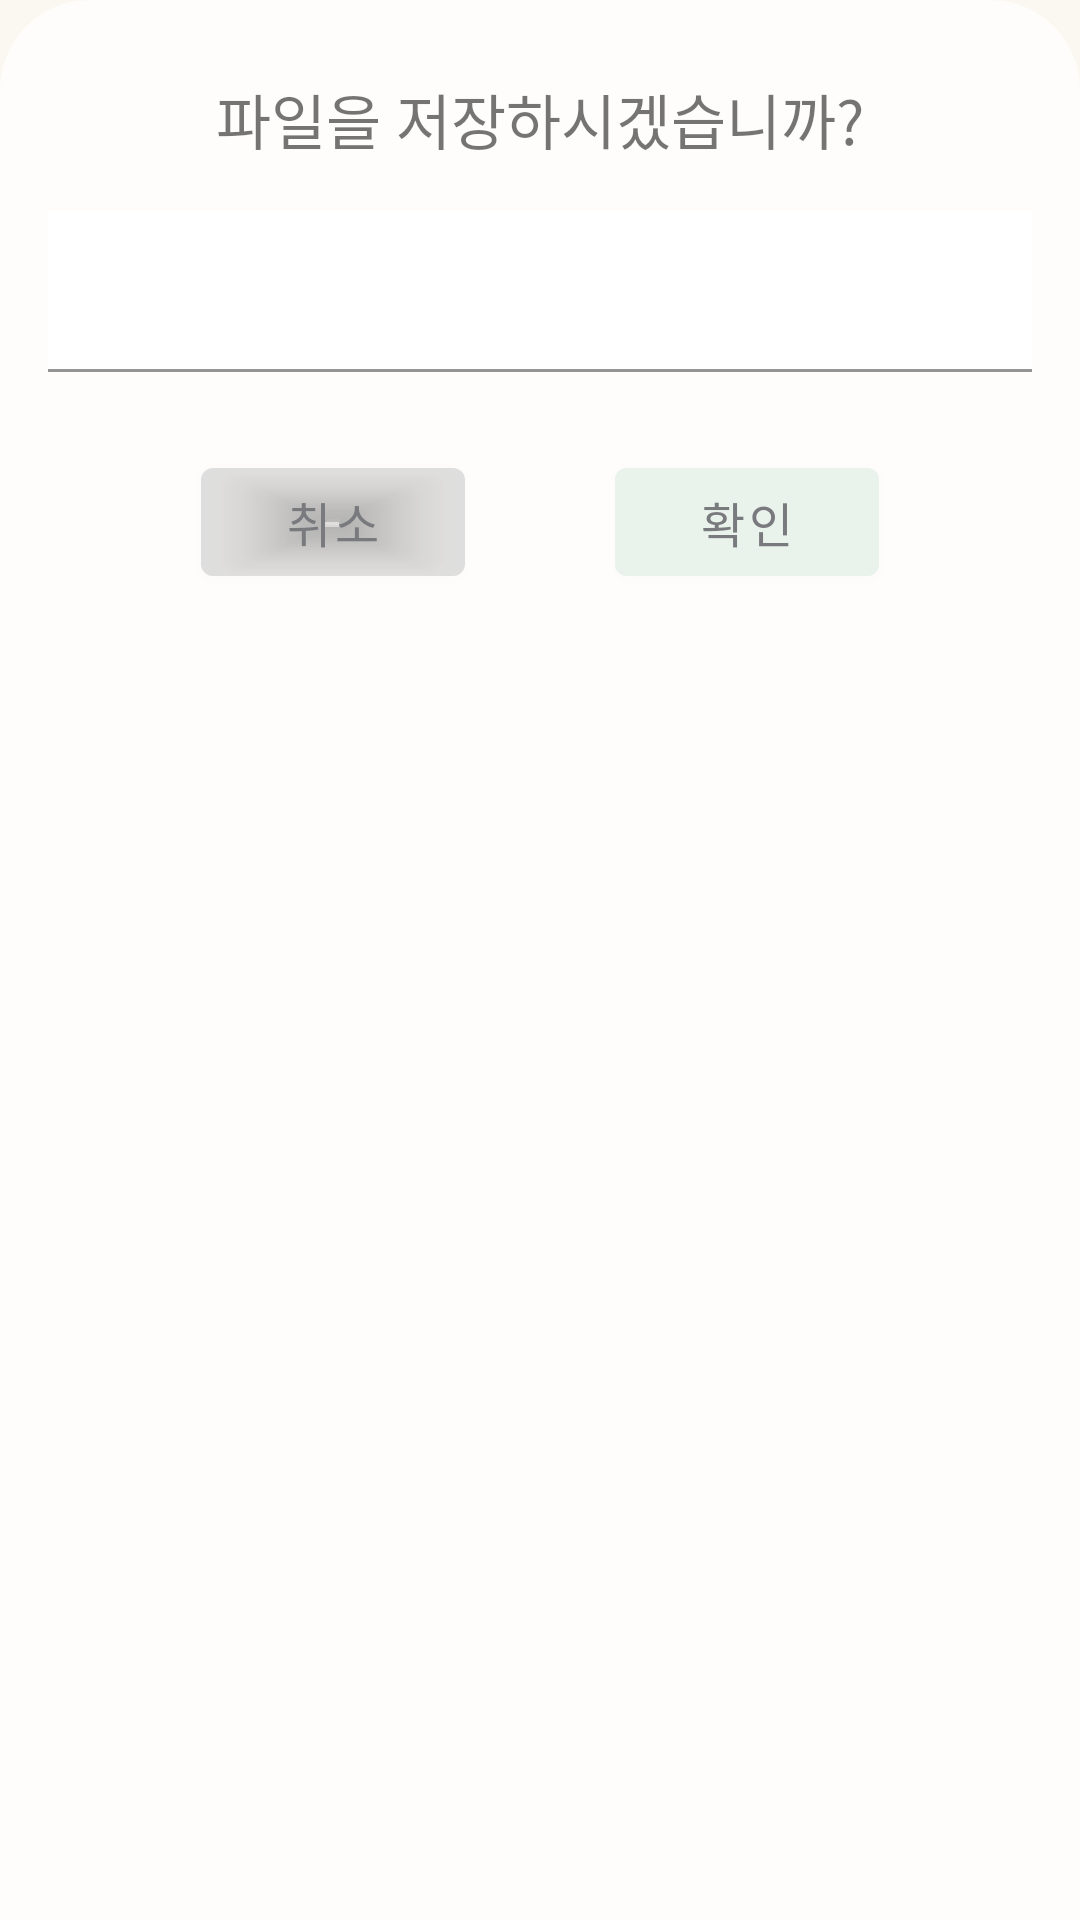

Write the Android layout XML for this screen, with the resource values it uses.
<!-- AndroidManifest.xml: application theme Theme.Soundy -->
<!-- res/layout/renamefile_popup.xml -->
<?xml version="1.0" encoding="utf-8"?>
<LinearLayout xmlns:android="http://schemas.android.com/apk/res/android"
    xmlns:app="http://schemas.android.com/apk/res-auto"
    android:id="@+id/bottomSheet"
    android:layout_width="match_parent"
    android:layout_height="wrap_content"
    app:layout_behavior="com.google.android.material.bottomsheet.BottomSheetBehavior"
    android:orientation="vertical"
    android:background="@drawable/background_round">

    <TextView
        android:id="@+id/newFileName"
        android:layout_width="match_parent"
        android:layout_height="wrap_content"
        android:layout_marginStart="30dp"
        android:layout_marginTop="25dp"
        android:layout_marginEnd="30dp"
        android:text="파일을 저장하시겠습니까?"
        android:textAlignment="center"
        android:textSize="20sp" />

    <com.google.android.material.textfield.TextInputLayout
        android:layout_width="match_parent"
        android:layout_height="wrap_content">

        <com.google.android.material.textfield.TextInputEditText
            android:id="@+id/filenameInput"
            android:layout_width="match_parent"
            android:layout_height="wrap_content"
            android:layout_margin="16dp"
            android:background="@color/white"
            android:padding="16dp"
            android:textColorHint="@color/gray" />
    </com.google.android.material.textfield.TextInputLayout>

    <LinearLayout
        android:layout_width="match_parent"
        android:layout_height="wrap_content"
        android:layout_marginTop="10dp"
        android:layout_marginBottom="30dp"

        android:gravity="center">

        <com.google.android.material.button.MaterialButton
            android:id="@+id/btnCancel"
            android:layout_width="wrap_content"
            android:layout_height="wrap_content"
            android:backgroundTint="@color/gray"
            android:text="취소"
            android:textColor="#797A7E"
            android:textSize="16sp" />

        <com.google.android.material.button.MaterialButton
            android:id="@+id/btnOK"
            android:layout_width="wrap_content"
            android:layout_height="wrap_content"
            android:layout_marginStart="50dp"
            android:backgroundTint="@color/mint"
            android:text="확인"
            android:textColor="#797A7E"
            android:textSize="16sp" />

    </LinearLayout>

</LinearLayout>
<!-- resources referenced by this layout -->
<resources>
  <color name="gray">#1F797A7E</color>
  <color name="mint">#EAF3EB</color>
  <color name="white">#FFFFFFFF</color>
  <!-- drawable background_round (drawable) -->
  <?xml version="1.0" encoding="utf-8"?>
  <shape xmlns:android="http://schemas.android.com/apk/res/android">
      <solid android:color="@color/ivory"/>
  
      <corners android:topRightRadius="30dp"
          android:topLeftRadius="30dp">
      </corners>
  
  </shape>
  <style name="Theme.Soundy" parent="Theme.MaterialComponents.DayNight.NoActionBar">
          
          <item name="android:windowBackground">@color/beige</item>
          <item name="colorPrimary">@color/teal_700</item>
          <item name="colorPrimaryVariant">@color/black</item>
          <item name="colorOnPrimary">@color/white</item>
          
          <item name="colorSecondary">@color/real_mint</item>
          <item name="colorSecondaryVariant">@color/teal_700</item>
          <item name="colorOnSecondary">@color/black</item>
          
          <item name="android:statusBarColor" tools:targetApi="l">?attr/colorPrimaryVariant</item>
          
          <item name="rippleColor">@color/grayDarkDisabled</item>
      </style>
  <color name="ivory">#FFFEFDFB</color>
  <color name="beige">#FBF8F1</color>
  <color name="teal_700">#FF018786</color>
  <color name="black">#FF000000</color>
  <color name="real_mint">#54BAB9</color>
  <color name="grayDarkDisabled">#8F8F8F</color>
</resources>
